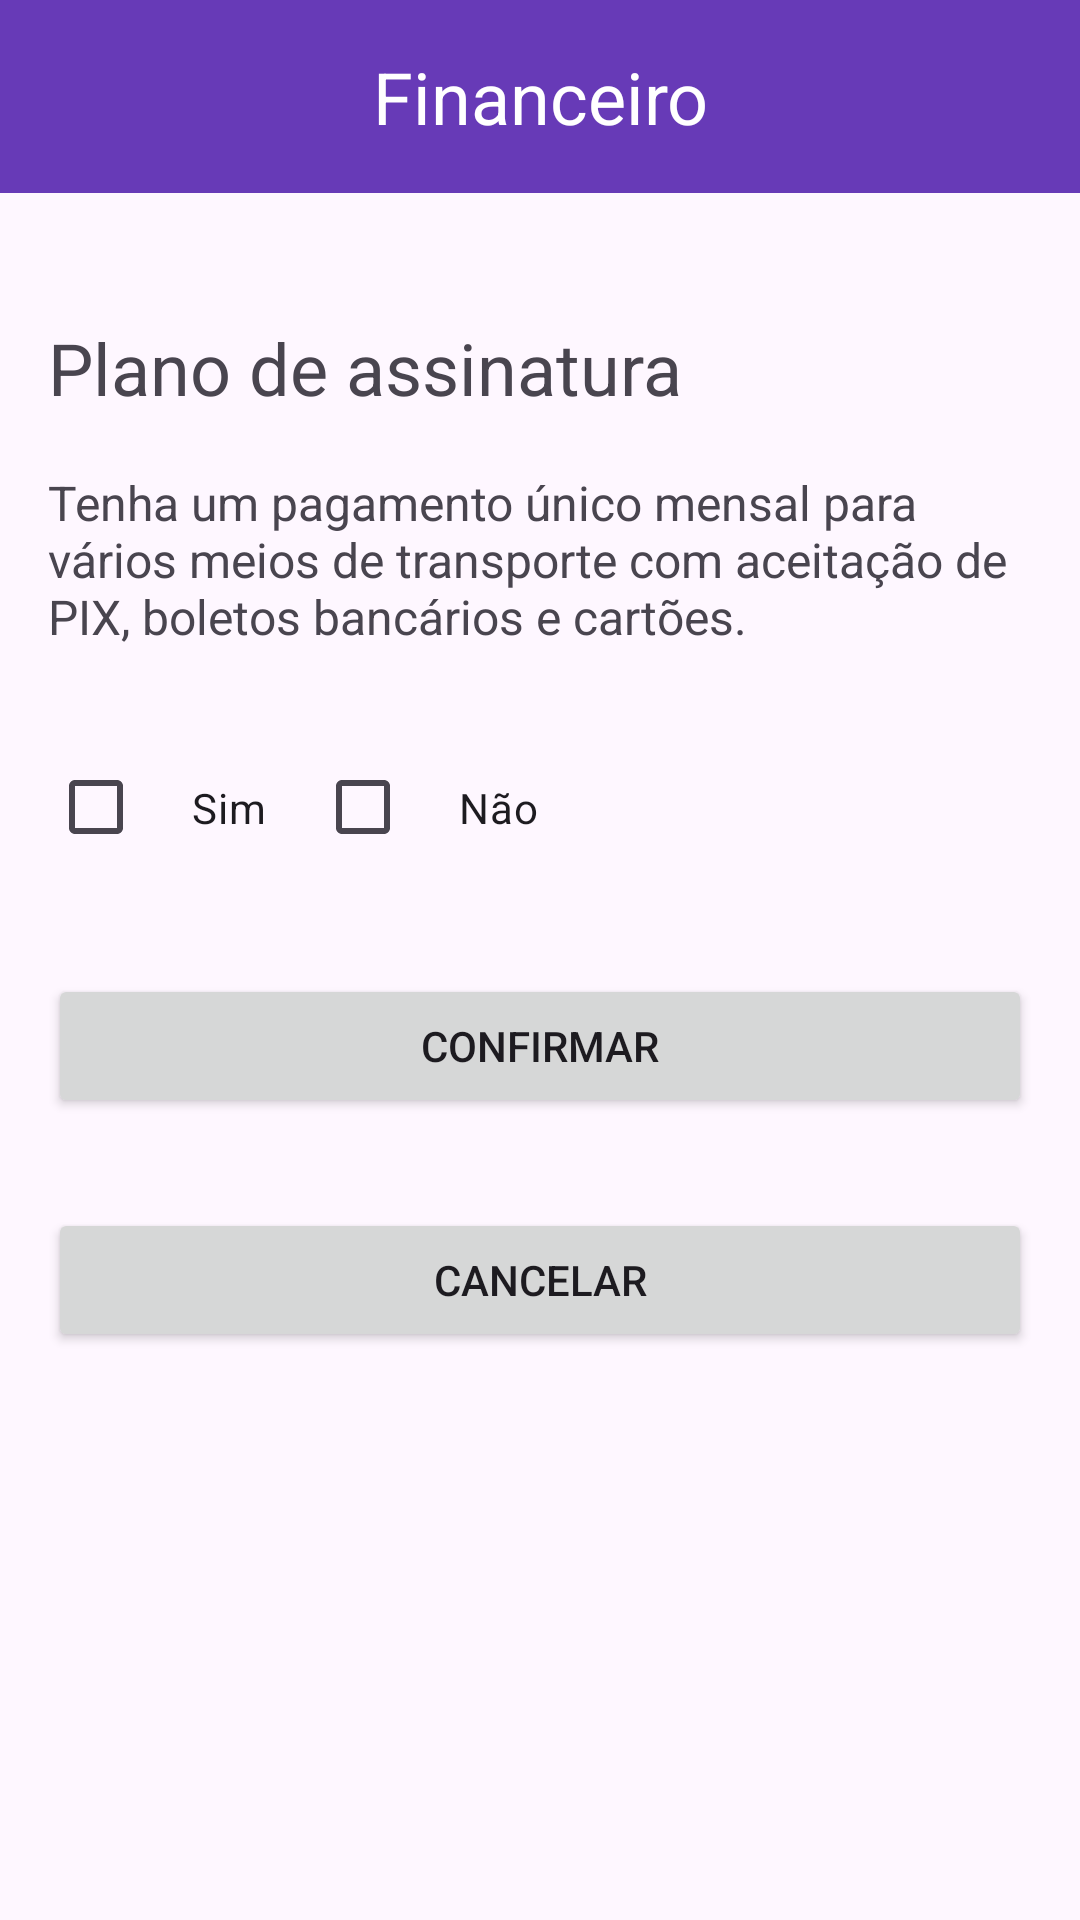

Write the Android layout XML for this screen, with the resource values it uses.
<!-- AndroidManifest.xml: application theme Theme.ProjetoMaaS -->
<!-- res/layout/activity_financeiro.xml -->
<?xml version="1.0" encoding="utf-8"?>
<androidx.constraintlayout.widget.ConstraintLayout xmlns:android="http://schemas.android.com/apk/res/android"
    xmlns:app="http://schemas.android.com/apk/res-auto"
    xmlns:tools="http://schemas.android.com/tools"
    android:layout_width="match_parent"
    android:layout_height="match_parent">

    <LinearLayout
        android:id="@+id/main"
        android:layout_width="match_parent"
        android:layout_height="match_parent"
        android:orientation="vertical">

        <TextView
            android:layout_width="match_parent"
            android:layout_height="wrap_content"
            android:background="@color/purple"
            android:gravity="center"
            android:padding="16dp"
            android:text="Financeiro"
            android:textColor="@color/white"
            android:textSize="24sp" />

        <LinearLayout
            android:layout_width="match_parent"
            android:layout_height="555dp"
            android:layout_gravity="center"
            android:layout_marginTop="24dp"
            android:orientation="vertical"
            android:paddingStart="16dp"
            android:paddingEnd="16dp">


            <TextView
                android:layout_width="wrap_content"
                android:layout_height="wrap_content"
                android:layout_marginTop="18dp"
                android:text="Plano de assinatura"
                android:textSize="24sp" />


            <TextView
                android:layout_width="match_parent"
                android:layout_height="87dp"
                android:layout_marginTop="18dp"
                android:text="Tenha um pagamento único mensal para vários meios de transporte com aceitação de PIX, boletos bancários e cartões."
                android:textSize="16sp" />

            <LinearLayout
                android:layout_width="wrap_content"
                android:layout_height="wrap_content"
                android:orientation="horizontal">

                <CheckBox
                    android:id="@+id/sim"
                    android:layout_width="wrap_content"
                    android:layout_height="wrap_content"
                    android:padding="16dp"
                    android:text="Sim" />

                <CheckBox
                    android:id="@+id/nao"
                    android:layout_width="wrap_content"
                    android:layout_height="wrap_content"
                    android:layout_weight="1"
                    android:padding="16dp"
                    android:text="Não" />

            </LinearLayout>

            <Button
                android:id="@+id/btnConfirmarPerfil"
                android:layout_width="match_parent"
                android:layout_height="wrap_content"
                android:layout_gravity="center"
                android:layout_marginTop="30dp"
                android:text="Confirmar" />

            <Button
                android:id="@+id/btnCancelarPerfil"
                android:layout_width="match_parent"
                android:layout_height="wrap_content"
                android:layout_marginTop="30dp"
                android:gravity="center"
                android:text="Cancelar" />
        </LinearLayout>

        <androidx.constraintlayout.widget.ConstraintLayout
            android:layout_width="match_parent"
            android:layout_height="wrap_content"
            android:background="@color/lightpurple"
            android:padding="10dp">

            <ImageView
                android:id="@+id/image1"
                android:layout_width="wrap_content"
                android:layout_height="wrap_content"
                android:background="@drawable/rounded_bg"
                android:padding="16dp"
                android:src="@drawable/homeicon"
                app:layout_constraintLeft_toLeftOf="parent"
                app:layout_constraintRight_toLeftOf="@id/image2"
                app:layout_constraintTop_toTopOf="parent" />

            <ImageView
                android:id="@+id/image2"
                android:layout_width="wrap_content"
                android:layout_height="wrap_content"
                android:background="@drawable/rounded_bg"
                android:padding="16dp"
                android:src="@drawable/realbrasileiro"
                app:layout_constraintLeft_toRightOf="@id/image1"
                app:layout_constraintRight_toLeftOf="@id/image3"
                app:layout_constraintTop_toTopOf="parent" />

            <ImageView
                android:id="@+id/image3"
                android:layout_width="wrap_content"
                android:layout_height="wrap_content"
                android:background="@drawable/rounded_bg"
                android:padding="16dp"
                android:src="@drawable/codigoqr"
                app:layout_constraintLeft_toRightOf="@id/image2"
                app:layout_constraintRight_toLeftOf="@id/image4Perfil"
                app:layout_constraintTop_toTopOf="parent" />

            <ImageView
                android:id="@+id/image4Perfil"
                android:layout_width="wrap_content"
                android:layout_height="wrap_content"
                android:background="@drawable/rounded_bg"
                android:padding="16dp"
                android:src="@drawable/outline_account_circle_24"
                app:layout_constraintLeft_toRightOf="@id/image3"
                app:layout_constraintRight_toRightOf="parent"
                app:layout_constraintTop_toTopOf="parent" />
        </androidx.constraintlayout.widget.ConstraintLayout>
    </LinearLayout>

</androidx.constraintlayout.widget.ConstraintLayout>
<!-- resources referenced by this layout -->
<resources>
  <color name="lightpurple">#8973AF</color>
  <color name="purple">#673AB7</color>
  <color name="white">#FFFFFFFF</color>
  <!-- drawable codigoqr: png bitmap (drawable, 1049 bytes) -->
  <!-- drawable homeicon: png bitmap (drawable, 706 bytes) -->
  <!-- drawable outline_account_circle_24 (drawable) -->
  <vector xmlns:android="http://schemas.android.com/apk/res/android" android:height="36dp" android:tint="#FFFFFF" android:viewportHeight="24" android:viewportWidth="24" android:width="36dp">
        
      <path android:fillColor="@android:color/white" android:pathData="M12,2C6.48,2 2,6.48 2,12s4.48,10 10,10s10,-4.48 10,-10S17.52,2 12,2zM7.35,18.5C8.66,17.56 10.26,17 12,17s3.34,0.56 4.65,1.5C15.34,19.44 13.74,20 12,20S8.66,19.44 7.35,18.5zM18.14,17.12L18.14,17.12C16.45,15.8 14.32,15 12,15s-4.45,0.8 -6.14,2.12l0,0C4.7,15.73 4,13.95 4,12c0,-4.42 3.58,-8 8,-8s8,3.58 8,8C20,13.95 19.3,15.73 18.14,17.12z"/>
        
      <path android:fillColor="@android:color/white" android:pathData="M12,6c-1.93,0 -3.5,1.57 -3.5,3.5S10.07,13 12,13s3.5,-1.57 3.5,-3.5S13.93,6 12,6zM12,11c-0.83,0 -1.5,-0.67 -1.5,-1.5S11.17,8 12,8s1.5,0.67 1.5,1.5S12.83,11 12,11z"/>
      
  </vector>
  <!-- drawable realbrasileiro: png bitmap (drawable, 1463 bytes) -->
  <!-- drawable rounded_bg (drawable) -->
  <?xml version="1.0" encoding="utf-8"?>
  <layer-list xmlns:android="http://schemas.android.com/apk/res/android">
      
      <item>
          <shape>
              <padding
                  android:bottom="2dp"
              android:right="2dp" />
              <solid android:color="#50000000" />
              <corners android:radius="10dp" />
          </shape>
      </item>
  
      <item android:left="1dp" android:right="1dp" android:top="1dp">
          <shape>
              <solid android:color="@color/grey" />
              <corners android:radius="10dp" />
          </shape>
      </item>
  </layer-list>
  <style name="Theme.ProjetoMaaS" parent="Base.Theme.ProjetoMaaS" />
  <color name="grey">#673AB7</color>
  <style name="Base.Theme.ProjetoMaaS" parent="Theme.Material3.DayNight.NoActionBar">
          
          
      </style>
</resources>
